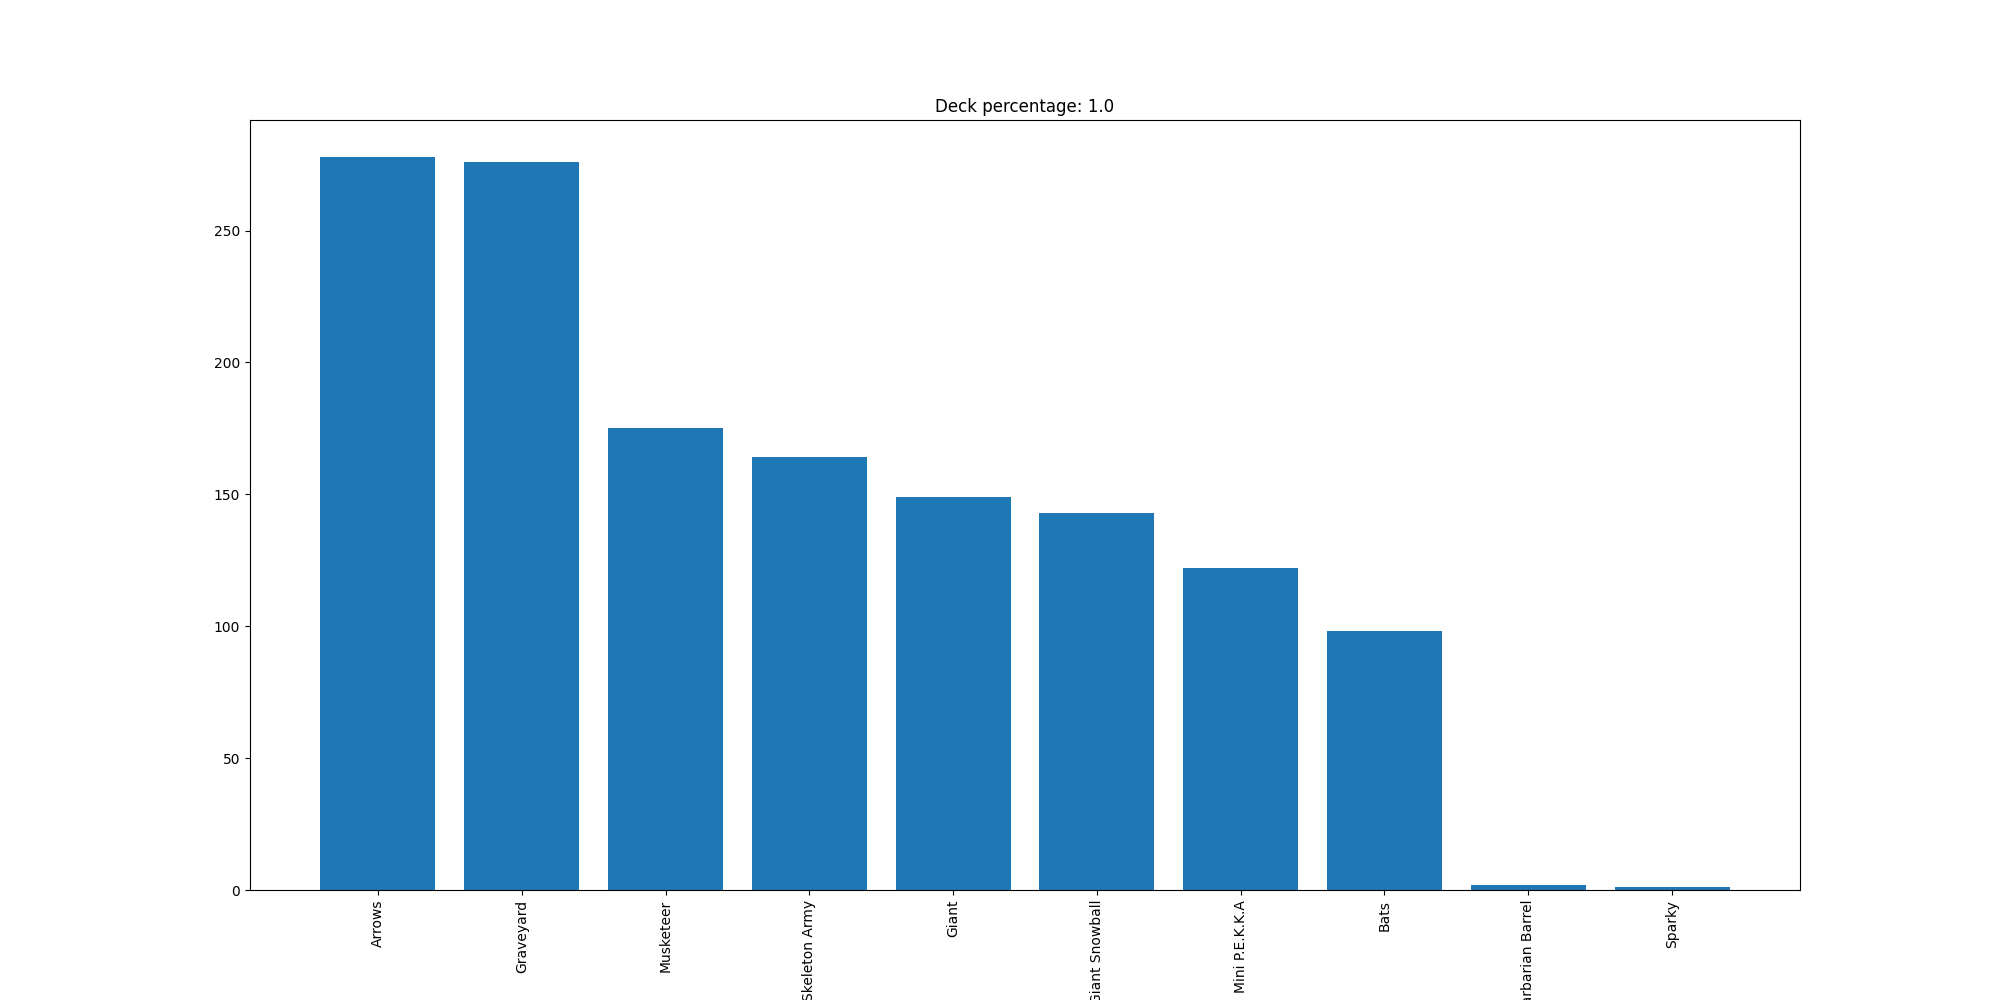

The data file committed next to this chart (first rows):
Arrows, 278
Graveyard, 276
Musketeer, 175
Skeleton Army, 164
Giant, 149
Giant Snowball, 143
Mini P.E.K.K.A, 122
Bats, 98
Barbarian Barrel, 2
Sparky, 1
